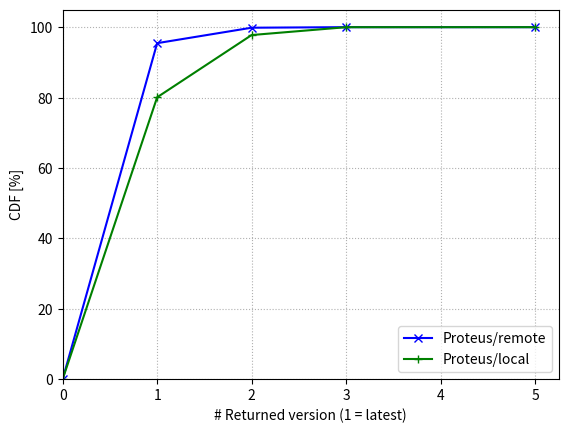

Write Python code to recreate this figure.
import numpy as np
from matplotlib import pyplot as plt

x = [0, 1, 2, 3, 5]
p0 = [0, 80.078, 97.761, 99.991, 100]
p1 = [0, 95.453, 99.842, 100, 100]
f, ax = plt.subplots()

ax.plot(x, p1, color='b', marker='x', label='Proteus/remote')
ax.plot(x, p0, color='g', marker='+', label='Proteus/local')

ax.set(xlabel='# Returned version (1 = latest)', ylabel='CDF [%]')

ax.set_ylim(bottom=0)
ax.set_xlim(left=0)

ax.grid(linestyle='dotted')

handles, labels = ax.get_legend_handles_labels()
ax.legend(handles,labels=labels, loc='lower right')

plt.savefig('readV_cdf_throughput.png')
plt.close()
